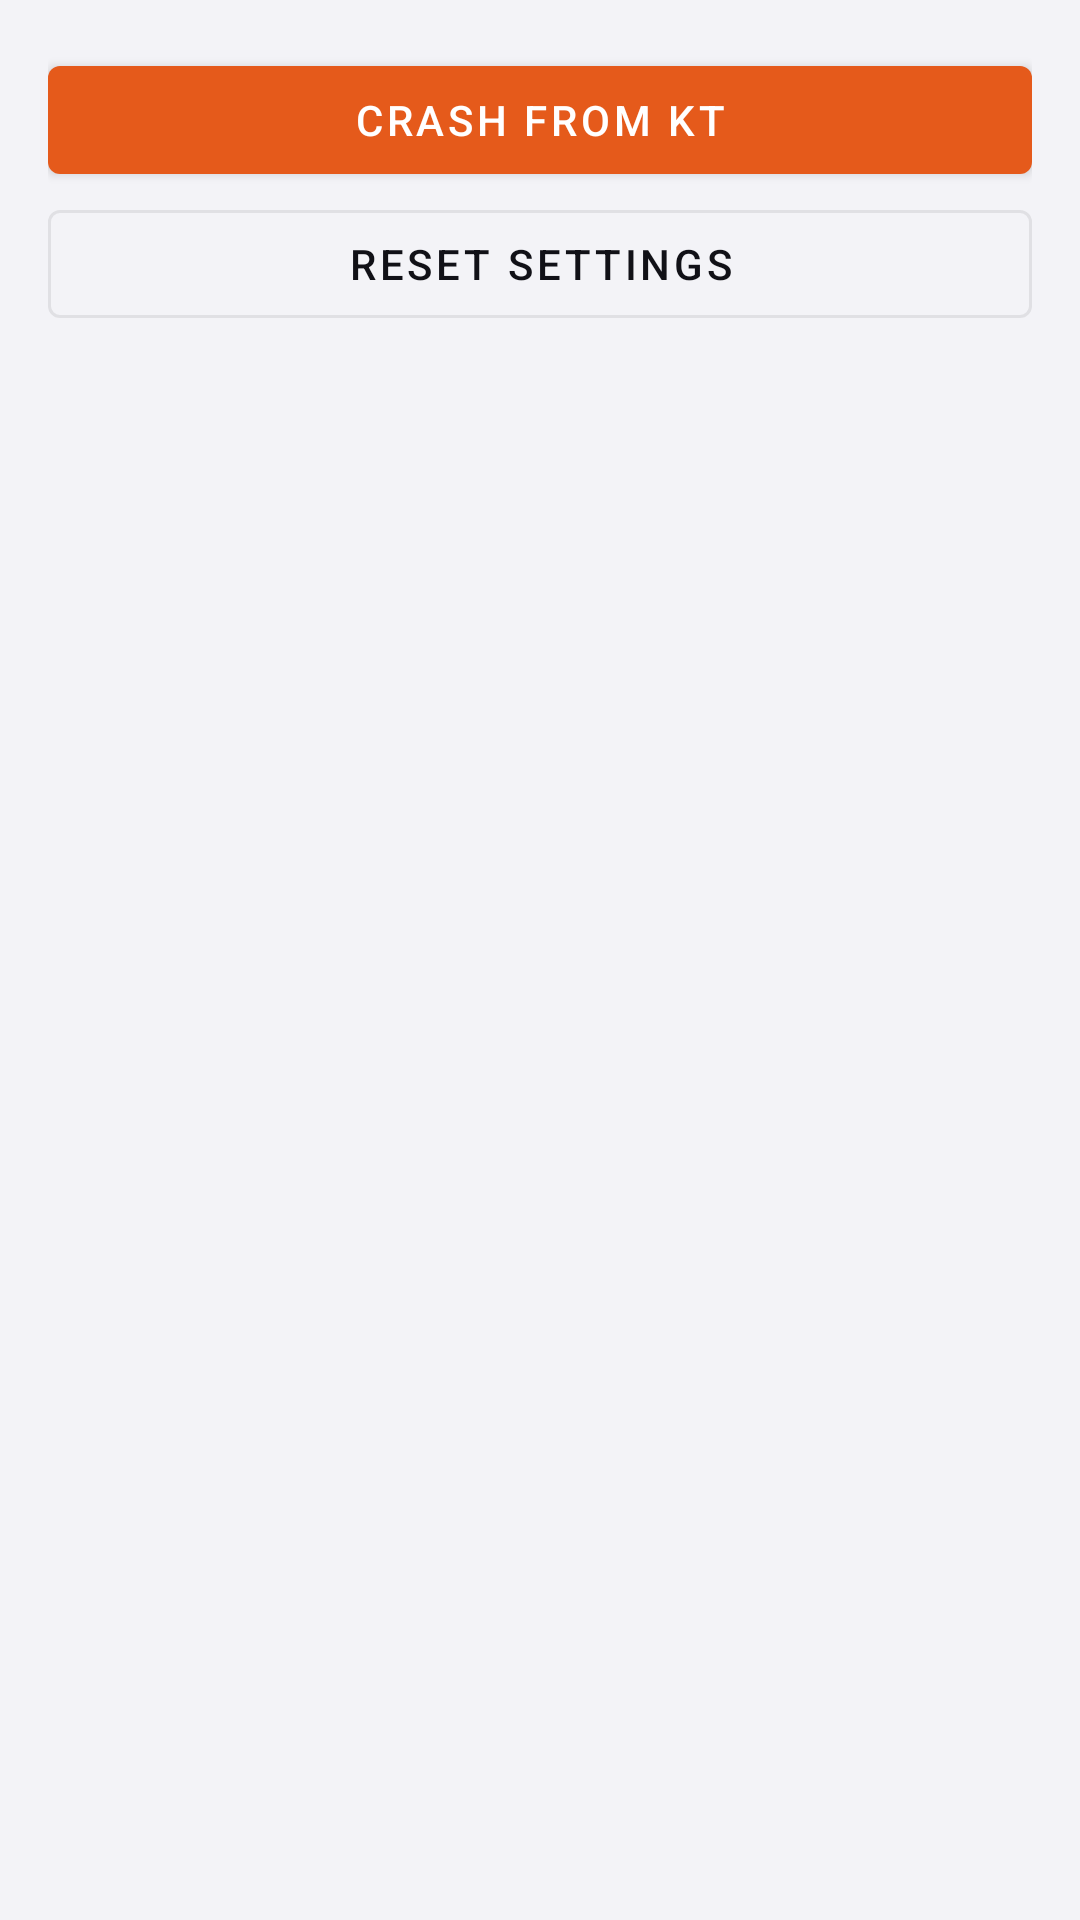

Android layout source for this screen:
<!-- AndroidManifest.xml: application theme Theme.Start -->
<!-- res/layout/layout_debug.xml -->
<?xml version="1.0" encoding="utf-8"?>
<LinearLayout xmlns:android="http://schemas.android.com/apk/res/android"
    xmlns:app="http://schemas.android.com/apk/res-auto"
    android:layout_width="match_parent"
    android:layout_height="match_parent"
    android:background="@color/dashboard_bg_off"
    android:orientation="vertical"
    android:padding="16dp">

    <com.google.android.material.button.MaterialButton
        android:id="@+id/debug_crash"
        style="@style/Widget.MaterialComponents.Button"
        android:layout_width="match_parent"
        android:layout_height="wrap_content"
        android:text="Crash From Kt"
        android:textColor="@android:color/white"
        app:backgroundTint="@color/dashboard_accent" />

    <com.google.android.material.button.MaterialButton
        android:id="@+id/reset_settings"
        style="@style/Widget.MaterialComponents.Button.OutlinedButton"
        android:layout_width="match_parent"
        android:layout_height="wrap_content"
        android:text="Reset Settings"
        android:textColor="@color/dashboard_text_primary"
        app:strokeColor="@color/dashboard_card_border_off" />

</LinearLayout>
<!-- resources referenced by this layout -->
<resources>
  <color name="dashboard_accent">#E55A1B</color>
  <color name="dashboard_bg_off">#F3F3F7</color>
  <color name="dashboard_card_border_off">#14000000</color>
  <color name="dashboard_text_primary">#111117</color>
  <style name="Theme.Start" parent="Theme.MaterialComponents.DayNight">
          <item name="android:navigationBarColor">@android:color/transparent</item>
          <item name="colorPrimary">@android:color/transparent</item>
          <item name="colorPrimaryDark">@android:color/transparent</item>
          <item name="android:backgroundDimEnabled">false</item>
          <item name="android:windowNoTitle">true</item>
          <item name="windowActionBar">false</item>
          <item name="windowNoTitle">true</item>
      </style>
</resources>
